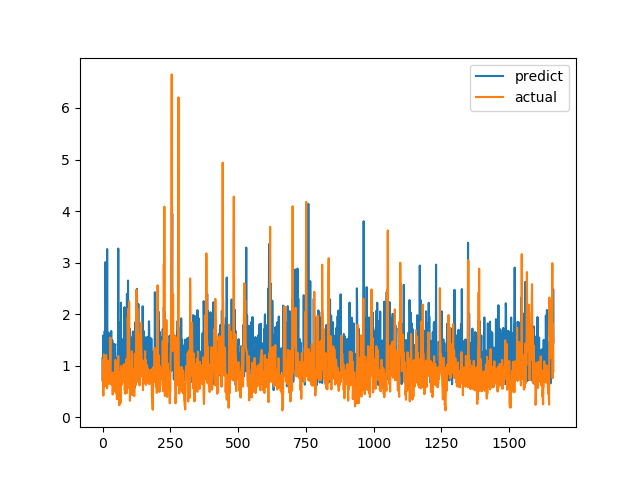

Data behind this chart, as committed beside it:
predict, actual
1.14, 0.7094
0.7061, 1.015
1.582, 1.116
1.32, 0.4183
0.8475, 1.002
1.205, 1.219
1.01, 1.143
1.204, 0.6528
1.675, 0.6747
1.075, 0.601
0.9818, 0.6695
3.011, 0.6538
1.685, 0.7814
1.168, 1.206
1.225, 0.8469
1.14, 0.8286
1.077, 0.6482
3.263, 0.5624
0.959, 0.7183
0.8845, 1.1
1.617, 0.9542
1.255, 0.729
1.643, 0.6694
0.7446, 0.8631
0.9732, 0.6465
0.827, 0.8223
0.8663, 0.9236
0.8436, 0.8301
1.47, 1.067
0.8363, 1.546
0.8633, 0.6827
1.433, 0.6386
1.672, 0.6464
1.338, 0.6881
1.14, 0.7274
1.028, 0.65
1.492, 0.8694
0.6232, 0.4409
0.8614, 0.4519
1.302, 0.7575
1.044, 0.4952
0.7265, 0.6851
1.091, 0.7244
0.5556, 0.8654
1.422, 0.74
0.9227, 0.8071
1.26, 0.8204
1.09, 1.114
1.029, 1.109
0.8014, 0.4751
1.084, 1.039
1.147, 0.9458
1.051, 0.7878
0.9715, 0.3505
0.6431, 0.9368
0.865, 0.9868
1.425, 0.647
1.398, 1.03
3.272, 1.187
1.352, 0.9329
... 1,604 more rows
